Image classification data set "dataset_orignal" (ramyapriya/Ikea-WebScraping-Classification on GitHub). Class labels (4): beds, chairs, tables, tableware.

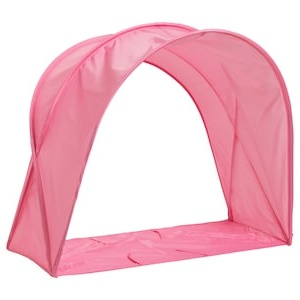
Label: beds

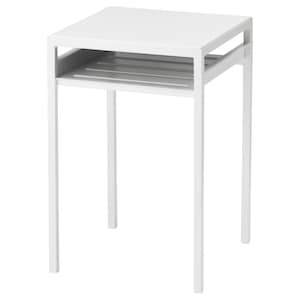
Label: tables

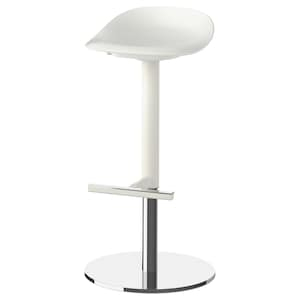
Label: chairs

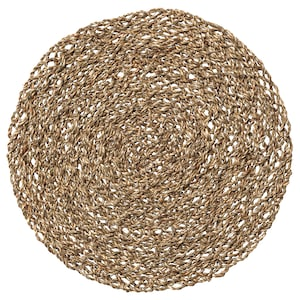
Label: tableware

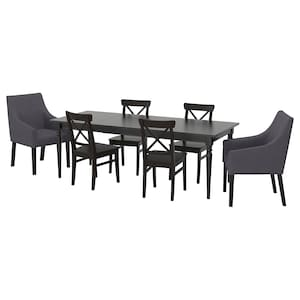
Label: tables

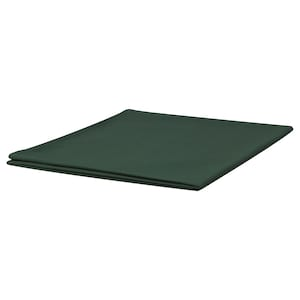
Label: tableware
